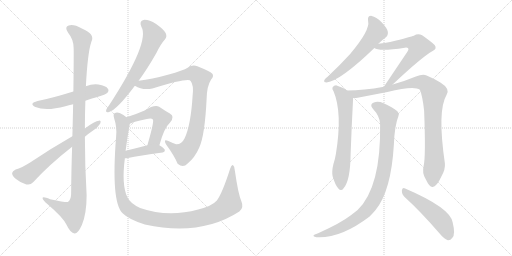
t = 0.00 s
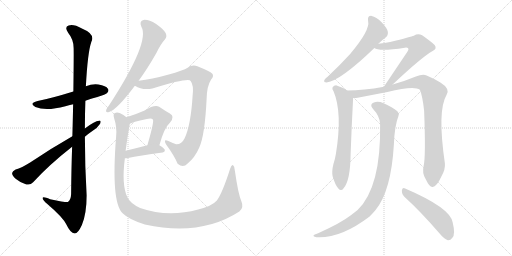
t = 2.40 s
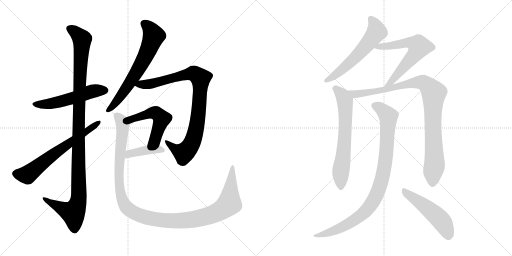
t = 4.79 s
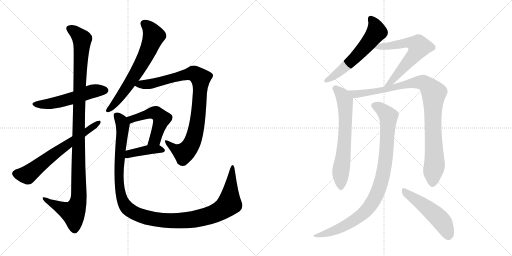
t = 7.19 s
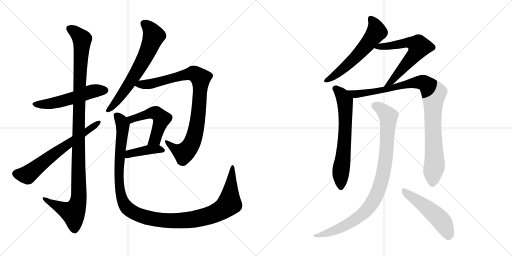
t = 9.59 s
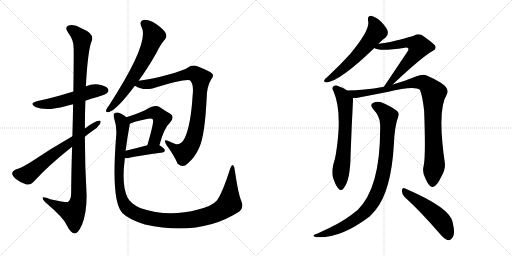
t = 11.98 s

The animated SVG that drew these frames (rendered in a browser with its animation timeline set to each time). Animation: 14 CSS @keyframes rules; one cycle of 11.98 s.

<svg version="1.1" viewBox="0 0 2048 1024" xmlns="http://www.w3.org/2000/svg">
  <g stroke="lightgray" stroke-dasharray="1,1" stroke-width="1" transform="scale(4, 4)">
    <line x1="0" y1="0" x2="256" y2="256"></line>
    <line x1="256" y1="0" x2="0" y2="256"></line>
    <line x1="128" y1="0" x2="128" y2="256"></line>
    <line x1="0" y1="128" x2="256" y2="128"></line>
    <line x1="256" y1="0" x2="512" y2="256"></line>
    <line x1="512" y1="0" x2="256" y2="256"></line>
    <line x1="384" y1="0" x2="384" y2="256"></line>
    <line x1="256" y1="128" x2="512" y2="128"></line>
  </g>
<g transform="scale(1, -1) translate(0, -850)">
   <style type="text/css">
    @keyframes keyframes0 {
      from {
       stroke: black;
       stroke-dashoffset: 542;
       stroke-width: 128;
       }
       64% {
       animation-timing-function: step-end;
       stroke: black;
       stroke-dashoffset: 0;
       stroke-width: 128;
       }
       to {
       stroke: black;
       stroke-width: 1024;
       }
       }
       #make-me-a-hanzi-animation-0 {
         animation: keyframes0 0.691081s both;
         animation-delay: 0.000000s;
         animation-timing-function: linear;
       }
    @keyframes keyframes1 {
      from {
       stroke: black;
       stroke-dashoffset: 1149;
       stroke-width: 128;
       }
       79% {
       animation-timing-function: step-end;
       stroke: black;
       stroke-dashoffset: 0;
       stroke-width: 128;
       }
       to {
       stroke: black;
       stroke-width: 1024;
       }
       }
       #make-me-a-hanzi-animation-1 {
         animation: keyframes1 1.185059s both;
         animation-delay: 0.691081s;
         animation-timing-function: linear;
       }
    @keyframes keyframes2 {
      from {
       stroke: black;
       stroke-dashoffset: 656;
       stroke-width: 128;
       }
       68% {
       animation-timing-function: step-end;
       stroke: black;
       stroke-dashoffset: 0;
       stroke-width: 128;
       }
       to {
       stroke: black;
       stroke-width: 1024;
       }
       }
       #make-me-a-hanzi-animation-2 {
         animation: keyframes2 0.783854s both;
         animation-delay: 1.876140s;
         animation-timing-function: linear;
       }
    @keyframes keyframes3 {
      from {
       stroke: black;
       stroke-dashoffset: 668;
       stroke-width: 128;
       }
       68% {
       animation-timing-function: step-end;
       stroke: black;
       stroke-dashoffset: 0;
       stroke-width: 128;
       }
       to {
       stroke: black;
       stroke-width: 1024;
       }
       }
       #make-me-a-hanzi-animation-3 {
         animation: keyframes3 0.793620s both;
         animation-delay: 2.659994s;
         animation-timing-function: linear;
       }
    @keyframes keyframes4 {
      from {
       stroke: black;
       stroke-dashoffset: 917;
       stroke-width: 128;
       }
       75% {
       animation-timing-function: step-end;
       stroke: black;
       stroke-dashoffset: 0;
       stroke-width: 128;
       }
       to {
       stroke: black;
       stroke-width: 1024;
       }
       }
       #make-me-a-hanzi-animation-4 {
         animation: keyframes4 0.996257s both;
         animation-delay: 3.453614s;
         animation-timing-function: linear;
       }
    @keyframes keyframes5 {
      from {
       stroke: black;
       stroke-dashoffset: 517;
       stroke-width: 128;
       }
       63% {
       animation-timing-function: step-end;
       stroke: black;
       stroke-dashoffset: 0;
       stroke-width: 128;
       }
       to {
       stroke: black;
       stroke-width: 1024;
       }
       }
       #make-me-a-hanzi-animation-5 {
         animation: keyframes5 0.670736s both;
         animation-delay: 4.449871s;
         animation-timing-function: linear;
       }
    @keyframes keyframes6 {
      from {
       stroke: black;
       stroke-dashoffset: 407;
       stroke-width: 128;
       }
       57% {
       animation-timing-function: step-end;
       stroke: black;
       stroke-dashoffset: 0;
       stroke-width: 128;
       }
       to {
       stroke: black;
       stroke-width: 1024;
       }
       }
       #make-me-a-hanzi-animation-6 {
         animation: keyframes6 0.581217s both;
         animation-delay: 5.120607s;
         animation-timing-function: linear;
       }
    @keyframes keyframes7 {
      from {
       stroke: black;
       stroke-dashoffset: 1222;
       stroke-width: 128;
       }
       80% {
       animation-timing-function: step-end;
       stroke: black;
       stroke-dashoffset: 0;
       stroke-width: 128;
       }
       to {
       stroke: black;
       stroke-width: 1024;
       }
       }
       #make-me-a-hanzi-animation-7 {
         animation: keyframes7 1.244466s both;
         animation-delay: 5.701824s;
         animation-timing-function: linear;
       }
    @keyframes keyframes8 {
      from {
       stroke: black;
       stroke-dashoffset: 590;
       stroke-width: 128;
       }
       66% {
       animation-timing-function: step-end;
       stroke: black;
       stroke-dashoffset: 0;
       stroke-width: 128;
       }
       to {
       stroke: black;
       stroke-width: 1024;
       }
       }
       #make-me-a-hanzi-animation-8 {
         animation: keyframes8 0.730143s both;
         animation-delay: 6.946290s;
         animation-timing-function: linear;
       }
    @keyframes keyframes9 {
      from {
       stroke: black;
       stroke-dashoffset: 643;
       stroke-width: 128;
       }
       68% {
       animation-timing-function: step-end;
       stroke: black;
       stroke-dashoffset: 0;
       stroke-width: 128;
       }
       to {
       stroke: black;
       stroke-width: 1024;
       }
       }
       #make-me-a-hanzi-animation-9 {
         animation: keyframes9 0.773275s both;
         animation-delay: 7.676433s;
         animation-timing-function: linear;
       }
    @keyframes keyframes10 {
      from {
       stroke: black;
       stroke-dashoffset: 667;
       stroke-width: 128;
       }
       68% {
       animation-timing-function: step-end;
       stroke: black;
       stroke-dashoffset: 0;
       stroke-width: 128;
       }
       to {
       stroke: black;
       stroke-width: 1024;
       }
       }
       #make-me-a-hanzi-animation-10 {
         animation: keyframes10 0.792806s both;
         animation-delay: 8.449708s;
         animation-timing-function: linear;
       }
    @keyframes keyframes11 {
      from {
       stroke: black;
       stroke-dashoffset: 983;
       stroke-width: 128;
       }
       76% {
       animation-timing-function: step-end;
       stroke: black;
       stroke-dashoffset: 0;
       stroke-width: 128;
       }
       to {
       stroke: black;
       stroke-width: 1024;
       }
       }
       #make-me-a-hanzi-animation-11 {
         animation: keyframes11 1.049967s both;
         animation-delay: 9.242514s;
         animation-timing-function: linear;
       }
    @keyframes keyframes12 {
      from {
       stroke: black;
       stroke-dashoffset: 952;
       stroke-width: 128;
       }
       76% {
       animation-timing-function: step-end;
       stroke: black;
       stroke-dashoffset: 0;
       stroke-width: 128;
       }
       to {
       stroke: black;
       stroke-width: 1024;
       }
       }
       #make-me-a-hanzi-animation-12 {
         animation: keyframes12 1.024740s both;
         animation-delay: 10.292481s;
         animation-timing-function: linear;
       }
    @keyframes keyframes13 {
      from {
       stroke: black;
       stroke-dashoffset: 511;
       stroke-width: 128;
       }
       62% {
       animation-timing-function: step-end;
       stroke: black;
       stroke-dashoffset: 0;
       stroke-width: 128;
       }
       to {
       stroke: black;
       stroke-width: 1024;
       }
       }
       #make-me-a-hanzi-animation-13 {
         animation: keyframes13 0.665853s both;
         animation-delay: 11.317221s;
         animation-timing-function: linear;
       }
</style>
<path d="M 341.5 447.5 Q 363.5 456.5 389.5 462.5 Q 423.5 472.5 428.5 478.5 Q 437.5 487.5 431.5 495.5 Q 424.5 507.5 393.5 512.5 Q 368.5 515.5 343.5 505.5 L 293.5 484.5 Q 206.5 457.5 150.5 446.5 Q 113.5 436.5 141.5 422.5 Q 183.5 404.5 261.5 425.5 Q 274.5 429.5 292.5 433.5 L 341.5 447.5 Z" fill="lightgray"></path> 
<path d="M 288.5 263.5 Q 285.5 179.5 284.5 74.5 Q 283.5 50.5 271.5 42.5 Q 267.5 39.5 200.5 53.5 Q 167.5 66.5 170.5 56.5 Q 171.5 49.5 190.5 33.5 Q 251.5 -18.5 265.5 -47.5 Q 281.5 -81.5 298.5 -83.5 Q 311.5 -84.5 327.5 -49.5 Q 346.5 -4.5 346.5 69.5 Q 339.5 187.5 339.5 303.5 L 339.5 336.5 Q 339.5 393.5 341.5 447.5 L 343.5 505.5 Q 350.5 640.5 365.5 683.5 Q 381.5 714.5 327.5 736.5 Q 293.5 755.5 274.5 748.5 Q 256.5 742.5 272.5 719.5 Q 294.5 692.5 294.5 658.5 Q 295.5 639.5 293.5 484.5 L 292.5 433.5 Q 291.5 378.5 289.5 305.5 L 288.5 263.5 Z" fill="lightgray"></path> 
<path d="M 339.5 303.5 Q 354.5 316.5 369.5 326.5 Q 390.5 339.5 400.5 355.5 Q 406.5 368.5 395.5 367.5 Q 380.5 367.5 339.5 336.5 L 289.5 305.5 Q 198.5 253.5 120.5 200.5 Q 86.5 179.5 62.5 172.5 Q 49.5 166.5 48.5 158.5 Q 47.5 148.5 62.5 135.5 Q 81.5 119.5 105.5 112.5 Q 121.5 108.5 132.5 121.5 Q 196.5 191.5 288.5 263.5 L 339.5 303.5 Z" fill="lightgray"></path> 
<path d="M 554.5 527.5 Q 588.5 573.5 625.5 638.5 Q 643.5 675.5 659.5 692.5 Q 669.5 704.5 662.5 718.5 Q 656.5 731.5 624.5 754.5 Q 594.5 772.5 574.5 770.5 Q 555.5 766.5 565.5 743.5 Q 601.5 683.5 436.5 429.5 Q 426.5 416.5 424.5 410.5 Q 421.5 397.5 436.5 402.5 Q 467.5 411.5 539.5 507.5 L 554.5 527.5 Z" fill="lightgray"></path> 
<path d="M 539.5 507.5 Q 569.5 488.5 609.5 496.5 Q 756.5 541.5 762.5 526.5 Q 775.5 510.5 770.5 468.5 Q 763.5 350.5 738.5 297.5 Q 726.5 272.5 704.5 273.5 Q 688.5 279.5 673.5 286.5 Q 651.5 296.5 664.5 272.5 Q 697.5 227.5 710.5 195.5 Q 732.5 176.5 749.5 195.5 Q 779.5 219.5 797.5 261.5 Q 819.5 310.5 826.5 455.5 Q 827.5 506.5 844.5 532.5 Q 856.5 545.5 849.5 555.5 Q 839.5 565.5 789.5 585.5 Q 768.5 592.5 750.5 579.5 Q 734.5 569.5 671.5 551.5 Q 607.5 533.5 554.5 527.5 C 524.5 523.5 512.5 520.5 539.5 507.5 Z" fill="lightgray"></path> 
<path d="M 637.5 269.5 Q 656.5 339.5 679.5 359.5 Q 701.5 383.5 679.5 396.5 Q 661.5 406.5 636.5 423.5 Q 618.5 433.5 578.5 408.5 Q 544.5 393.5 505.5 381.5 C 476.5 372.5 492.5 342.5 519.5 355.5 Q 526.5 361.5 587.5 374.5 Q 606.5 378.5 611.5 372.5 Q 617.5 365.5 589.5 269.5 C 581.5 240.5 629.5 240.5 637.5 269.5 Z" fill="lightgray"></path> 
<path d="M 499.5 217.5 Q 505.5 217.5 512.5 218.5 Q 555.5 228.5 650.5 240.5 Q 659.5 241.5 659.5 249.5 Q 659.5 256.5 637.5 269.5 C 622.5 278.5 618.5 277.5 589.5 269.5 Q 540.5 256.5 502.5 247.5 C 473.5 240.5 469.5 216.5 499.5 217.5 Z" fill="lightgray"></path> 
<path d="M 965.5 45.5 Q 952.5 75.5 939.5 167.5 Q 939.5 183.5 932.5 189.5 Q 926.5 193.5 920.5 175.5 Q 889.5 78.5 867.5 48.5 Q 848.5 26.5 792.5 12.5 Q 671.5 -20.5 560.5 18.5 Q 520.5 37.5 509.5 61.5 Q 485.5 110.5 499.5 217.5 L 502.5 247.5 Q 508.5 296.5 518.5 350.5 Q 518.5 353.5 519.5 355.5 C 522.5 370.5 522.5 370.5 505.5 381.5 Q 495.5 391.5 478.5 398.5 Q 466.5 402.5 458.5 397.5 Q 451.5 394.5 456.5 377.5 Q 468.5 340.5 464.5 304.5 Q 443.5 40.5 490.5 -2.5 Q 515.5 -27.5 579.5 -47.5 Q 801.5 -96.5 957.5 4.5 Q 976.5 19.5 965.5 45.5 Z" fill="lightgray"></path> 
<path d="M 1513.5 675.5 Q 1529.5 691.5 1542.5 700.5 Q 1552.5 707.5 1551.5 722.5 Q 1550.5 735.5 1526.5 761.5 Q 1504.5 783.5 1486.5 786.5 Q 1468.5 787.5 1472.5 765.5 Q 1481.5 731.5 1401.5 635.5 Q 1362.5 592.5 1311.5 544.5 Q 1301.5 537.5 1297.5 530.5 Q 1293.5 520.5 1306.5 520.5 Q 1361.5 527.5 1497.5 658.5 L 1513.5 675.5 Z" fill="lightgray"></path> 
<path d="M 1570.5 512.5 Q 1688.5 623.5 1730.5 646.5 Q 1749.5 655.5 1738.5 670.5 Q 1725.5 683.5 1688.5 709.5 Q 1670.5 716.5 1655.5 707.5 Q 1645.5 703.5 1560.5 682.5 Q 1538.5 678.5 1513.5 675.5 C 1483.5 671.5 1470.5 670.5 1497.5 658.5 Q 1515.5 643.5 1619.5 659.5 Q 1629.5 660.5 1632.5 657.5 Q 1636.5 653.5 1629.5 643.5 L 1535.5 503.5 C 1518.5 478.5 1548.5 491.5 1570.5 512.5 Z" fill="lightgray"></path> 
<path d="M 1388.5 488.5 Q 1369.5 501.5 1346.5 508.5 Q 1336.5 509.5 1330.5 501.5 Q 1326.5 495.5 1334.5 484.5 Q 1370.5 399.5 1343.5 234.5 Q 1340.5 215.5 1333.5 193.5 Q 1326.5 165.5 1330.5 145.5 Q 1340.5 111.5 1352.5 97.5 Q 1364.5 82.5 1374.5 97.5 Q 1401.5 128.5 1402.5 235.5 Q 1406.5 346.5 1412.5 458.5 C 1413.5 473.5 1413.5 473.5 1388.5 488.5 Z" fill="lightgray"></path> 
<path d="M 1694.5 186.5 Q 1687.5 159.5 1702.5 134.5 Q 1718.5 100.5 1730.5 102.5 Q 1746.5 103.5 1764.5 142.5 Q 1782.5 173.5 1779.5 197.5 Q 1748.5 408.5 1786.5 471.5 Q 1801.5 495.5 1761.5 520.5 Q 1737.5 535.5 1706.5 548.5 Q 1690.5 554.5 1663.5 544.5 Q 1620.5 526.5 1570.5 512.5 L 1535.5 503.5 Q 1453.5 488.5 1388.5 488.5 C 1358.5 487.5 1382.5 455.5 1412.5 458.5 Q 1421.5 457.5 1430.5 459.5 L 1549.5 482.5 Q 1655.5 507.5 1679.5 491.5 Q 1689.5 469.5 1696.5 407.5 Q 1703.5 223.5 1694.5 186.5 Z" fill="lightgray"></path> 
<path d="M 1520.5 354.5 Q 1524.5 101.5 1430.5 10.5 L 1403.5 -10.5 Q 1363.5 -41.5 1272.5 -82.5 Q 1259.5 -86.5 1255.5 -89.5 Q 1249.5 -95.5 1265.5 -98.5 Q 1361.5 -104.5 1478.5 -15.5 Q 1490.5 -3.5 1501.5 9.5 Q 1564.5 85.5 1575.5 272.5 Q 1578.5 348.5 1593.5 385.5 Q 1597.5 397.5 1589.5 405.5 Q 1570.5 421.5 1534.5 437.5 Q 1512.5 446.5 1495.5 440.5 Q 1476.5 433.5 1491.5 415.5 Q 1519.5 385.5 1520.5 354.5 Z" fill="lightgray"></path> 
<path d="M 1618.5 62.5 Q 1682.5 4.5 1757.5 -82.5 Q 1775.5 -104.5 1791.5 -110.5 Q 1801.5 -111.5 1809.5 -100.5 Q 1822.5 -87.5 1810.5 -38.5 Q 1800.5 19.5 1620.5 96.5 Q 1610.5 102.5 1607.5 89.5 Q 1606.5 73.5 1618.5 62.5 Z" fill="lightgray"></path> 
      <clipPath id="make-me-a-hanzi-clip-0">
      <path d="M 341.5 447.5 Q 363.5 456.5 389.5 462.5 Q 423.5 472.5 428.5 478.5 Q 437.5 487.5 431.5 495.5 Q 424.5 507.5 393.5 512.5 Q 368.5 515.5 343.5 505.5 L 293.5 484.5 Q 206.5 457.5 150.5 446.5 Q 113.5 436.5 141.5 422.5 Q 183.5 404.5 261.5 425.5 Q 274.5 429.5 292.5 433.5 L 341.5 447.5 Z" fill="lightgray"></path>
      </clipPath>
      <path clip-path="url(#make-me-a-hanzi-clip-0)" d="M 142.5 435.5 L 198.5 435.5 L 304.5 461.5 L 358.5 482.5 L 421.5 488.5 " fill="none" id="make-me-a-hanzi-animation-0" stroke-dasharray="414 828" stroke-linecap="round"></path>

      <clipPath id="make-me-a-hanzi-clip-1">
      <path d="M 288.5 263.5 Q 285.5 179.5 284.5 74.5 Q 283.5 50.5 271.5 42.5 Q 267.5 39.5 200.5 53.5 Q 167.5 66.5 170.5 56.5 Q 171.5 49.5 190.5 33.5 Q 251.5 -18.5 265.5 -47.5 Q 281.5 -81.5 298.5 -83.5 Q 311.5 -84.5 327.5 -49.5 Q 346.5 -4.5 346.5 69.5 Q 339.5 187.5 339.5 303.5 L 339.5 336.5 Q 339.5 393.5 341.5 447.5 L 343.5 505.5 Q 350.5 640.5 365.5 683.5 Q 381.5 714.5 327.5 736.5 Q 293.5 755.5 274.5 748.5 Q 256.5 742.5 272.5 719.5 Q 294.5 692.5 294.5 658.5 Q 295.5 639.5 293.5 484.5 L 292.5 433.5 Q 291.5 378.5 289.5 305.5 L 288.5 263.5 Z" fill="lightgray"></path>
      </clipPath>
      <path clip-path="url(#make-me-a-hanzi-clip-1)" d="M 280.5 733.5 L 297.5 725.5 L 328.5 690.5 L 316.5 497.5 L 315.5 60.5 L 308.5 29.5 L 292.5 -0.5 L 227.5 26.5 L 189.5 46.5 L 187.5 53.5 L 176.5 53.5 " fill="none" id="make-me-a-hanzi-animation-1" stroke-dasharray="1021 2042" stroke-linecap="round"></path>

      <clipPath id="make-me-a-hanzi-clip-2">
      <path d="M 339.5 303.5 Q 354.5 316.5 369.5 326.5 Q 390.5 339.5 400.5 355.5 Q 406.5 368.5 395.5 367.5 Q 380.5 367.5 339.5 336.5 L 289.5 305.5 Q 198.5 253.5 120.5 200.5 Q 86.5 179.5 62.5 172.5 Q 49.5 166.5 48.5 158.5 Q 47.5 148.5 62.5 135.5 Q 81.5 119.5 105.5 112.5 Q 121.5 108.5 132.5 121.5 Q 196.5 191.5 288.5 263.5 L 339.5 303.5 Z" fill="lightgray"></path>
      </clipPath>
      <path clip-path="url(#make-me-a-hanzi-clip-2)" d="M 61.5 156.5 L 109.5 151.5 L 201.5 224.5 L 393.5 359.5 " fill="none" id="make-me-a-hanzi-animation-2" stroke-dasharray="528 1056" stroke-linecap="round"></path>

      <clipPath id="make-me-a-hanzi-clip-3">
      <path d="M 554.5 527.5 Q 588.5 573.5 625.5 638.5 Q 643.5 675.5 659.5 692.5 Q 669.5 704.5 662.5 718.5 Q 656.5 731.5 624.5 754.5 Q 594.5 772.5 574.5 770.5 Q 555.5 766.5 565.5 743.5 Q 601.5 683.5 436.5 429.5 Q 426.5 416.5 424.5 410.5 Q 421.5 397.5 436.5 402.5 Q 467.5 411.5 539.5 507.5 L 554.5 527.5 Z" fill="lightgray"></path>
      </clipPath>
      <path clip-path="url(#make-me-a-hanzi-clip-3)" d="M 577.5 754.5 L 594.5 741.5 L 615.5 707.5 L 599.5 662.5 L 524.5 526.5 L 462.5 439.5 L 433.5 410.5 " fill="none" id="make-me-a-hanzi-animation-3" stroke-dasharray="540 1080" stroke-linecap="round"></path>

      <clipPath id="make-me-a-hanzi-clip-4">
      <path d="M 539.5 507.5 Q 569.5 488.5 609.5 496.5 Q 756.5 541.5 762.5 526.5 Q 775.5 510.5 770.5 468.5 Q 763.5 350.5 738.5 297.5 Q 726.5 272.5 704.5 273.5 Q 688.5 279.5 673.5 286.5 Q 651.5 296.5 664.5 272.5 Q 697.5 227.5 710.5 195.5 Q 732.5 176.5 749.5 195.5 Q 779.5 219.5 797.5 261.5 Q 819.5 310.5 826.5 455.5 Q 827.5 506.5 844.5 532.5 Q 856.5 545.5 849.5 555.5 Q 839.5 565.5 789.5 585.5 Q 768.5 592.5 750.5 579.5 Q 734.5 569.5 671.5 551.5 Q 607.5 533.5 554.5 527.5 C 524.5 523.5 512.5 520.5 539.5 507.5 Z" fill="lightgray"></path>
      </clipPath>
      <path clip-path="url(#make-me-a-hanzi-clip-4)" d="M 548.5 508.5 L 645.5 523.5 L 762.5 555.5 L 786.5 551.5 L 802.5 537.5 L 788.5 353.5 L 767.5 278.5 L 735.5 238.5 L 707.5 249.5 L 666.5 281.5 " fill="none" id="make-me-a-hanzi-animation-4" stroke-dasharray="789 1578" stroke-linecap="round"></path>

      <clipPath id="make-me-a-hanzi-clip-5">
      <path d="M 637.5 269.5 Q 656.5 339.5 679.5 359.5 Q 701.5 383.5 679.5 396.5 Q 661.5 406.5 636.5 423.5 Q 618.5 433.5 578.5 408.5 Q 544.5 393.5 505.5 381.5 C 476.5 372.5 492.5 342.5 519.5 355.5 Q 526.5 361.5 587.5 374.5 Q 606.5 378.5 611.5 372.5 Q 617.5 365.5 589.5 269.5 C 581.5 240.5 629.5 240.5 637.5 269.5 Z" fill="lightgray"></path>
      </clipPath>
      <path clip-path="url(#make-me-a-hanzi-clip-5)" d="M 518.5 363.5 L 525.5 373.5 L 597.5 396.5 L 622.5 398.5 L 638.5 386.5 L 646.5 375.5 L 619.5 291.5 L 595.5 281.5 " fill="none" id="make-me-a-hanzi-animation-5" stroke-dasharray="389 778" stroke-linecap="round"></path>

      <clipPath id="make-me-a-hanzi-clip-6">
      <path d="M 499.5 217.5 Q 505.5 217.5 512.5 218.5 Q 555.5 228.5 650.5 240.5 Q 659.5 241.5 659.5 249.5 Q 659.5 256.5 637.5 269.5 C 622.5 278.5 618.5 277.5 589.5 269.5 Q 540.5 256.5 502.5 247.5 C 473.5 240.5 469.5 216.5 499.5 217.5 Z" fill="lightgray"></path>
      </clipPath>
      <path clip-path="url(#make-me-a-hanzi-clip-6)" d="M 505.5 224.5 L 525.5 237.5 L 595.5 251.5 L 631.5 254.5 L 650.5 249.5 " fill="none" id="make-me-a-hanzi-animation-6" stroke-dasharray="279 558" stroke-linecap="round"></path>

      <clipPath id="make-me-a-hanzi-clip-7">
      <path d="M 965.5 45.5 Q 952.5 75.5 939.5 167.5 Q 939.5 183.5 932.5 189.5 Q 926.5 193.5 920.5 175.5 Q 889.5 78.5 867.5 48.5 Q 848.5 26.5 792.5 12.5 Q 671.5 -20.5 560.5 18.5 Q 520.5 37.5 509.5 61.5 Q 485.5 110.5 499.5 217.5 L 502.5 247.5 Q 508.5 296.5 518.5 350.5 Q 518.5 353.5 519.5 355.5 C 522.5 370.5 522.5 370.5 505.5 381.5 Q 495.5 391.5 478.5 398.5 Q 466.5 402.5 458.5 397.5 Q 451.5 394.5 456.5 377.5 Q 468.5 340.5 464.5 304.5 Q 443.5 40.5 490.5 -2.5 Q 515.5 -27.5 579.5 -47.5 Q 801.5 -96.5 957.5 4.5 Q 976.5 19.5 965.5 45.5 Z" fill="lightgray"></path>
      </clipPath>
      <path clip-path="url(#make-me-a-hanzi-clip-7)" d="M 466.5 388.5 L 484.5 367.5 L 491.5 347.5 L 477.5 218.5 L 479.5 90.5 L 488.5 53.5 L 503.5 24.5 L 549.5 -7.5 L 629.5 -28.5 L 712.5 -33.5 L 801.5 -21.5 L 881.5 7.5 L 916.5 36.5 L 931.5 182.5 " fill="none" id="make-me-a-hanzi-animation-7" stroke-dasharray="1094 2188" stroke-linecap="round"></path>

      <clipPath id="make-me-a-hanzi-clip-8">
      <path d="M 1513.5 675.5 Q 1529.5 691.5 1542.5 700.5 Q 1552.5 707.5 1551.5 722.5 Q 1550.5 735.5 1526.5 761.5 Q 1504.5 783.5 1486.5 786.5 Q 1468.5 787.5 1472.5 765.5 Q 1481.5 731.5 1401.5 635.5 Q 1362.5 592.5 1311.5 544.5 Q 1301.5 537.5 1297.5 530.5 Q 1293.5 520.5 1306.5 520.5 Q 1361.5 527.5 1497.5 658.5 L 1513.5 675.5 Z" fill="lightgray"></path>
      </clipPath>
      <path clip-path="url(#make-me-a-hanzi-clip-8)" d="M 1484.5 772.5 L 1501.5 747.5 L 1503.5 718.5 L 1423.5 621.5 L 1349.5 556.5 L 1306.5 529.5 " fill="none" id="make-me-a-hanzi-animation-8" stroke-dasharray="462 924" stroke-linecap="round"></path>

      <clipPath id="make-me-a-hanzi-clip-9">
      <path d="M 1570.5 512.5 Q 1688.5 623.5 1730.5 646.5 Q 1749.5 655.5 1738.5 670.5 Q 1725.5 683.5 1688.5 709.5 Q 1670.5 716.5 1655.5 707.5 Q 1645.5 703.5 1560.5 682.5 Q 1538.5 678.5 1513.5 675.5 C 1483.5 671.5 1470.5 670.5 1497.5 658.5 Q 1515.5 643.5 1619.5 659.5 Q 1629.5 660.5 1632.5 657.5 Q 1636.5 653.5 1629.5 643.5 L 1535.5 503.5 C 1518.5 478.5 1548.5 491.5 1570.5 512.5 Z" fill="lightgray"></path>
      </clipPath>
      <path clip-path="url(#make-me-a-hanzi-clip-9)" d="M 1502.5 661.5 L 1631.5 679.5 L 1655.5 676.5 L 1676.5 663.5 L 1656.5 628.5 L 1585.5 545.5 L 1562.5 521.5 L 1540.5 509.5 " fill="none" id="make-me-a-hanzi-animation-9" stroke-dasharray="515 1030" stroke-linecap="round"></path>

      <clipPath id="make-me-a-hanzi-clip-10">
      <path d="M 1388.5 488.5 Q 1369.5 501.5 1346.5 508.5 Q 1336.5 509.5 1330.5 501.5 Q 1326.5 495.5 1334.5 484.5 Q 1370.5 399.5 1343.5 234.5 Q 1340.5 215.5 1333.5 193.5 Q 1326.5 165.5 1330.5 145.5 Q 1340.5 111.5 1352.5 97.5 Q 1364.5 82.5 1374.5 97.5 Q 1401.5 128.5 1402.5 235.5 Q 1406.5 346.5 1412.5 458.5 C 1413.5 473.5 1413.5 473.5 1388.5 488.5 Z" fill="lightgray"></path>
      </clipPath>
      <path clip-path="url(#make-me-a-hanzi-clip-10)" d="M 1340.5 496.5 L 1368.5 470.5 L 1379.5 447.5 L 1381.5 420.5 L 1380.5 323.5 L 1362.5 161.5 L 1363.5 101.5 " fill="none" id="make-me-a-hanzi-animation-10" stroke-dasharray="539 1078" stroke-linecap="round"></path>

      <clipPath id="make-me-a-hanzi-clip-11">
      <path d="M 1694.5 186.5 Q 1687.5 159.5 1702.5 134.5 Q 1718.5 100.5 1730.5 102.5 Q 1746.5 103.5 1764.5 142.5 Q 1782.5 173.5 1779.5 197.5 Q 1748.5 408.5 1786.5 471.5 Q 1801.5 495.5 1761.5 520.5 Q 1737.5 535.5 1706.5 548.5 Q 1690.5 554.5 1663.5 544.5 Q 1620.5 526.5 1570.5 512.5 L 1535.5 503.5 Q 1453.5 488.5 1388.5 488.5 C 1358.5 487.5 1382.5 455.5 1412.5 458.5 Q 1421.5 457.5 1430.5 459.5 L 1549.5 482.5 Q 1655.5 507.5 1679.5 491.5 Q 1689.5 469.5 1696.5 407.5 Q 1703.5 223.5 1694.5 186.5 Z" fill="lightgray"></path>
      </clipPath>
      <path clip-path="url(#make-me-a-hanzi-clip-11)" d="M 1395.5 485.5 L 1419.5 473.5 L 1558.5 494.5 L 1623.5 513.5 L 1679.5 521.5 L 1701.5 516.5 L 1713.5 506.5 L 1734.5 476.5 L 1730.5 370.5 L 1738.5 200.5 L 1730.5 116.5 " fill="none" id="make-me-a-hanzi-animation-11" stroke-dasharray="855 1710" stroke-linecap="round"></path>

      <clipPath id="make-me-a-hanzi-clip-12">
      <path d="M 1520.5 354.5 Q 1524.5 101.5 1430.5 10.5 L 1403.5 -10.5 Q 1363.5 -41.5 1272.5 -82.5 Q 1259.5 -86.5 1255.5 -89.5 Q 1249.5 -95.5 1265.5 -98.5 Q 1361.5 -104.5 1478.5 -15.5 Q 1490.5 -3.5 1501.5 9.5 Q 1564.5 85.5 1575.5 272.5 Q 1578.5 348.5 1593.5 385.5 Q 1597.5 397.5 1589.5 405.5 Q 1570.5 421.5 1534.5 437.5 Q 1512.5 446.5 1495.5 440.5 Q 1476.5 433.5 1491.5 415.5 Q 1519.5 385.5 1520.5 354.5 Z" fill="lightgray"></path>
      </clipPath>
      <path clip-path="url(#make-me-a-hanzi-clip-12)" d="M 1497.5 427.5 L 1531.5 409.5 L 1553.5 385.5 L 1539.5 190.5 L 1526.5 127.5 L 1504.5 66.5 L 1470.5 14.5 L 1427.5 -23.5 L 1346.5 -68.5 L 1261.5 -93.5 " fill="none" id="make-me-a-hanzi-animation-12" stroke-dasharray="824 1648" stroke-linecap="round"></path>

      <clipPath id="make-me-a-hanzi-clip-13">
      <path d="M 1618.5 62.5 Q 1682.5 4.5 1757.5 -82.5 Q 1775.5 -104.5 1791.5 -110.5 Q 1801.5 -111.5 1809.5 -100.5 Q 1822.5 -87.5 1810.5 -38.5 Q 1800.5 19.5 1620.5 96.5 Q 1610.5 102.5 1607.5 89.5 Q 1606.5 73.5 1618.5 62.5 Z" fill="lightgray"></path>
      </clipPath>
      <path clip-path="url(#make-me-a-hanzi-clip-13)" d="M 1619.5 83.5 L 1713.5 15.5 L 1761.5 -28.5 L 1780.5 -56.5 L 1793.5 -94.5 " fill="none" id="make-me-a-hanzi-animation-13" stroke-dasharray="383 766" stroke-linecap="round"></path>

</g>
</svg>
